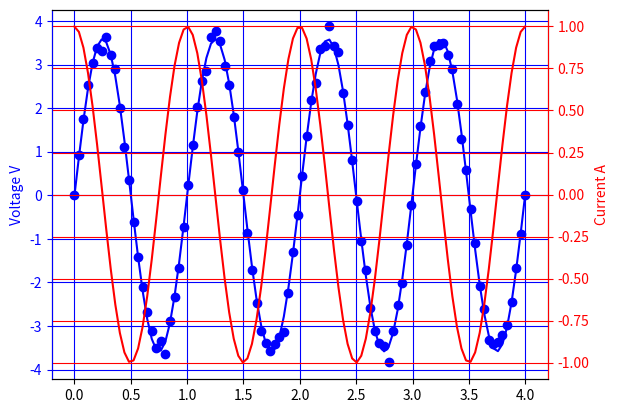

Here is the Python script that generated this plot:
import numpy as np
import matplotlib.pyplot as plt
import scipy
import math as m

c = 4800
np.random.seed(7)

current_sweep_i = np.linspace(0.2*c, 0.4*c, 50) #Makes current range
current_sweep_v = 0.5*np.random.randn(50)+3.6 #Makes voltage values

current_pulse_i = []
for point in np.linspace(0.2*c, 0.4*c, 25):
    current_pulse_i.append(point)
    current_pulse_i.append(-1*point) #makes the a varying current pulse

AC_response_i = []
x = np.linspace(0,4,100) #number of samples
for i in x:
    AC_response_i.append(m.cos(i*2*m.pi)) #Creates an AC response current

y = 0.2*np.random.randn(100)+3.6 # voltage amplitudes
AC_response_v = []
AC_response_v_int = []
for i in x:
    AC_response_v_int.append(m.cos(i*2*m.pi - (m.pi/2))) #Creates AC voltage sinusoid, voltage leads current by pi/2
i = 0
while (i < 100):
    AC_response_v.append(AC_response_v_int[i]*y[i]) #Creates voltage sinusoid
    i += 1


AC_response_i = np.asarray(AC_response_i) #Converts AC_response_i into an np array
AC_response_v = np.asarray(AC_response_v)
x_data = np.asarray(x)



def cos_func(xdata, D, E, F):
    yx = D*(np.cos(E*xdata + F))
    return yx

guess =[3.6, 2*m.pi, m.pi/2]
parameters, covariance = scipy.optimize.curve_fit(cos_func, x_data, AC_response_v, p0=guess)
fit_D = parameters[0]
fit_E = parameters[1]
fit_F = parameters[2]
print(fit_D)
print(fit_E)
print(fit_F)

fit_yx = cos_func(x_data, fit_D, fit_E, fit_F)

ax1 = plt.subplot()
ax1.plot(x_data, AC_response_v, 'o', label = 'Voltage Response', color = 'blue')
ax1.plot(x_data, fit_yx, '-', label = 'Fit', color = 'blue')
#plt.plot(x_data, AC_response_v, 'o', label = 'data')
ax2 = ax1.twinx()
ax2.plot(x_data, AC_response_i, label = 'Input Current', color = 'red')
#plt.plot(x_data, AC_response_i, label = 'Current')
#plt.plot(x_data, fit_yx, '-', label = 'fit')
ax1.set_ylabel('Voltage V', c= 'blue')
ax2.set_ylabel('Current A', c= 'red')
ax2.spines['right'].set_color('red')
ax2.spines['left'].set_color('blue')
ax2.grid(c='red')
ax2.tick_params(axis='y', colors='red')
ax1.grid(c='blue')
ax1.tick_params(axis='y', colors='blue')
plt.show()





